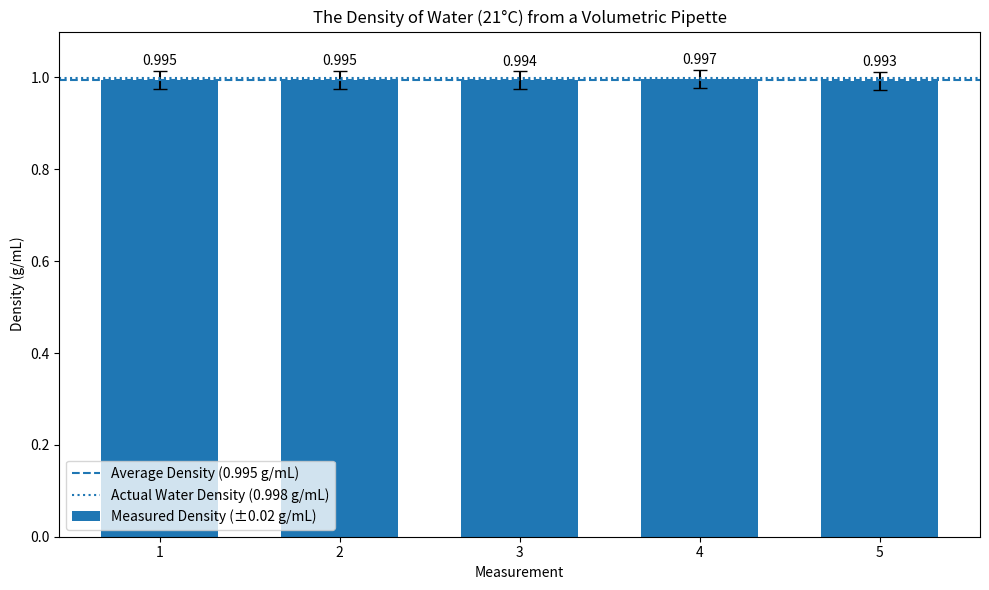

Python code for this plot:
#This code produces the bar graph for the measurements lab

import matplotlib.pyplot as plt

# Measurements and density values
measurements = [1, 2, 3, 4, 5]
densities = [0.995, 0.995, 0.994, 0.997, 0.993]

# Average, actual density, and uncertainty
average_density = 0.995
actual_density = 0.998
uncertainty = 0.02

# Create bar graph
plt.figure(figsize=(10, 6))

plt.bar(
    measurements,
    densities,
    width=0.65,
    yerr=uncertainty,
    capsize=5,
    label="Measured Density (±0.02 g/mL)"
)

# Add average and actual density lines
plt.axhline(
    average_density,
    linestyle="--",
    label="Average Density (0.995 g/mL)"
)

plt.axhline(
    actual_density,
    linestyle=":",
    label="Actual Water Density (0.998 g/mL)"
)

# Add title and axis labels
plt.title("The Density of Water (21°C) from a Volumetric Pipette")
plt.xlabel("Measurement")
plt.ylabel("Density (g/mL)")

# Set axis values
plt.xticks([1, 2, 3, 4, 5])
plt.ylim(0, 1.1)

# Label each bar
for x, density in zip(measurements, densities):
    plt.text(
        x,
        density + uncertainty + 0.005,
        f"{density:.3f}",
        ha="center",
        va="bottom"
    )

# Display legend
plt.legend()

# Display graph
plt.tight_layout()
plt.show()
